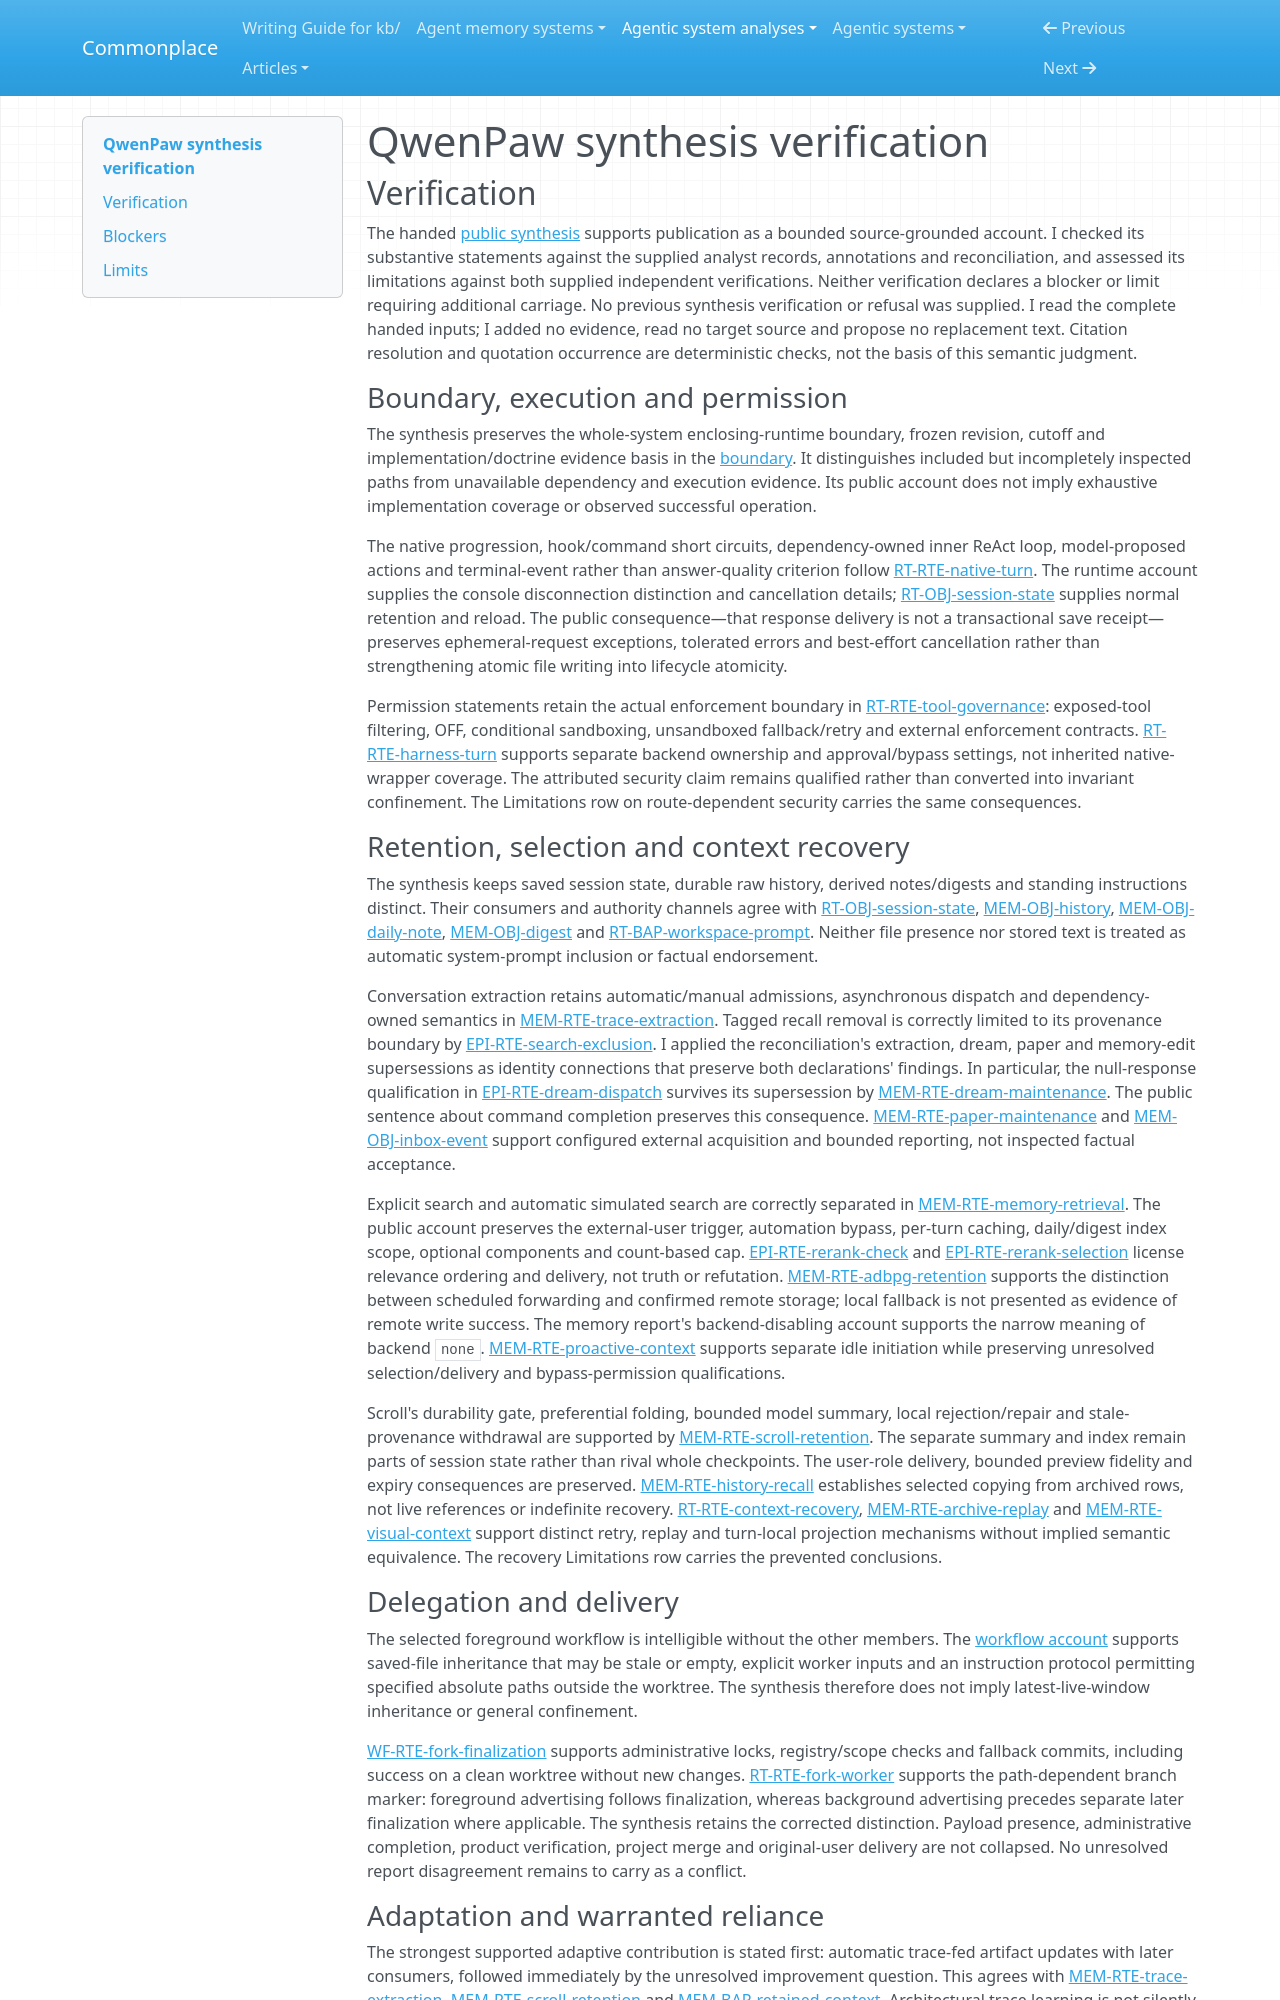

repository: zby/commonplace · page: agentic-system-analyses/retained/niceirene--qwenpaw/synthesis-verification/index.html · generator: mkdocs

---
type: agentic-system-analyses/types/agentic-system-verification.md
description: "Independent synthesis verification of QwenPaw's source-grounded runtime, retained context, delegated work and adaptation conclusions at the frozen revision."
run-id: AAS-2026-10-15-qwenpaw-e41495d47fc0-01
reviewed-boundary: "16b2e712d198166c9359e77055b13bf2668bf5ae"
---

# QwenPaw synthesis verification

## Verification

The handed [public synthesis](synthesis.md#bounded-synthesis) supports publication as a bounded source-grounded account. I checked its substantive statements against the supplied analyst records, annotations and reconciliation, and assessed its limitations against both supplied independent verifications. Neither verification declares a blocker or limit requiring additional carriage. No previous synthesis verification or refusal was supplied. I read the complete handed inputs; I added no evidence, read no target source and propose no replacement text. Citation resolution and quotation occurrence are deterministic checks, not the basis of this semantic judgment.

### Boundary, execution and permission

The synthesis preserves the whole-system enclosing-runtime boundary, frozen revision, cutoff and implementation/doctrine evidence basis in the [boundary](boundary.md#boundary-and-evidence). It distinguishes included but incompletely inspected paths from unavailable dependency and execution evidence. Its public account does not imply exhaustive implementation coverage or observed successful operation.

The native progression, hook/command short circuits, dependency-owned inner ReAct loop, model-proposed actions and terminal-event rather than answer-quality criterion follow [RT-RTE-native-turn](runtime.md#rt-rte-native-turn). The runtime account supplies the console disconnection distinction and cancellation details; [RT-OBJ-session-state](runtime.md#rt-obj-session-state) supplies normal retention and reload. The public consequence—that response delivery is not a transactional save receipt—preserves ephemeral-request exceptions, tolerated errors and best-effort cancellation rather than strengthening atomic file writing into lifecycle atomicity.

Permission statements retain the actual enforcement boundary in [RT-RTE-tool-governance](runtime.md#rt-rte-tool-governance): exposed-tool filtering, OFF, conditional sandboxing, unsandboxed fallback/retry and external enforcement contracts. [RT-RTE-harness-turn](runtime.md#rt-rte-harness-turn) supports separate backend ownership and approval/bypass settings, not inherited native-wrapper coverage. The attributed security claim remains qualified rather than converted into invariant confinement. The Limitations row on route-dependent security carries the same consequences.

### Retention, selection and context recovery

The synthesis keeps saved session state, durable raw history, derived notes/digests and standing instructions distinct. Their consumers and authority channels agree with [RT-OBJ-session-state](runtime.md#rt-obj-session-state), [MEM-OBJ-history](memory.md#mem-obj-history), [MEM-OBJ-daily-note](memory.md#mem-obj-daily-note), [MEM-OBJ-digest](memory.md#mem-obj-digest) and [RT-BAP-workspace-prompt](runtime.md#rt-bap-workspace-prompt). Neither file presence nor stored text is treated as automatic system-prompt inclusion or factual endorsement.

Conversation extraction retains automatic/manual admissions, asynchronous dispatch and dependency-owned semantics in [MEM-RTE-trace-extraction](memory.md#mem-rte-trace-extraction). Tagged recall removal is correctly limited to its provenance boundary by [EPI-RTE-search-exclusion](epistemic.md#epi-rte-search-exclusion). I applied the reconciliation's extraction, dream, paper and memory-edit supersessions as identity connections that preserve both declarations' findings. In particular, the null-response qualification in [EPI-RTE-dream-dispatch](epistemic.md#epi-rte-dream-dispatch) survives its supersession by [MEM-RTE-dream-maintenance](memory.md#mem-rte-dream-maintenance). The public sentence about command completion preserves this consequence. [MEM-RTE-paper-maintenance](memory.md#mem-rte-paper-maintenance) and [MEM-OBJ-inbox-event](memory.md#mem-obj-inbox-event) support configured external acquisition and bounded reporting, not inspected factual acceptance.

Explicit search and automatic simulated search are correctly separated in [MEM-RTE-memory-retrieval](memory.md#mem-rte-memory-retrieval). The public account preserves the external-user trigger, automation bypass, per-turn caching, daily/digest index scope, optional components and count-based cap. [EPI-RTE-rerank-check](epistemic.md#epi-rte-rerank-check) and [EPI-RTE-rerank-selection](epistemic.md#epi-rte-rerank-selection) license relevance ordering and delivery, not truth or refutation. [MEM-RTE-adbpg-retention](memory.md#mem-rte-adbpg-retention) supports the distinction between scheduled forwarding and confirmed remote storage; local fallback is not presented as evidence of remote write success. The memory report's backend-disabling account supports the narrow meaning of backend `none`. [MEM-RTE-proactive-context](memory.md#mem-rte-proactive-context) supports separate idle initiation while preserving unresolved selection/delivery and bypass-permission qualifications.

Scroll's durability gate, preferential folding, bounded model summary, local rejection/repair and stale-provenance withdrawal are supported by [MEM-RTE-scroll-retention](memory.md#mem-rte-scroll-retention). The separate summary and index remain parts of session state rather than rival whole checkpoints. The user-role delivery, bounded preview fidelity and expiry consequences are preserved. [MEM-RTE-history-recall](memory.md#mem-rte-history-recall) establishes selected copying from archived rows, not live references or indefinite recovery. [RT-RTE-context-recovery](runtime.md#rt-rte-context-recovery), [MEM-RTE-archive-replay](memory.md#mem-rte-archive-replay) and [MEM-RTE-visual-context](memory.md#mem-rte-visual-context) support distinct retry, replay and turn-local projection mechanisms without implied semantic equivalence. The recovery Limitations row carries the prevented conclusions.
